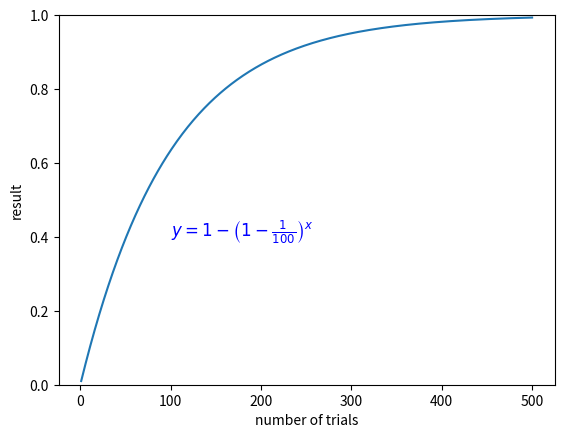

Write Python code to recreate this figure.
# 試行回数と確率のグラフ(python probability.py)
import numpy as np
import matplotlib.pyplot as plt

# 試行条件
num_trials = 500 # 試行回数
hitPer = 1 # パーセント表記
# 確率計算
x = np.arange(1, num_trials + 1)
y = 1 - (1 - hitPer/100) ** x

# グラフ作成
plt.plot(x, y)
plt.xlabel('number of trials') # 試行回数
plt.ylabel('result') # 結果
plt.ylim(0, 1)
plt.text(100, 0.4, r'$y = 1 - \left(1 - \frac{%d}{100}\right)^x$' % hitPer, fontsize=12, color='blue')
# %d部分が変数に置き換えられる, \frac{%d}{100}が分数部分
plt.show()
